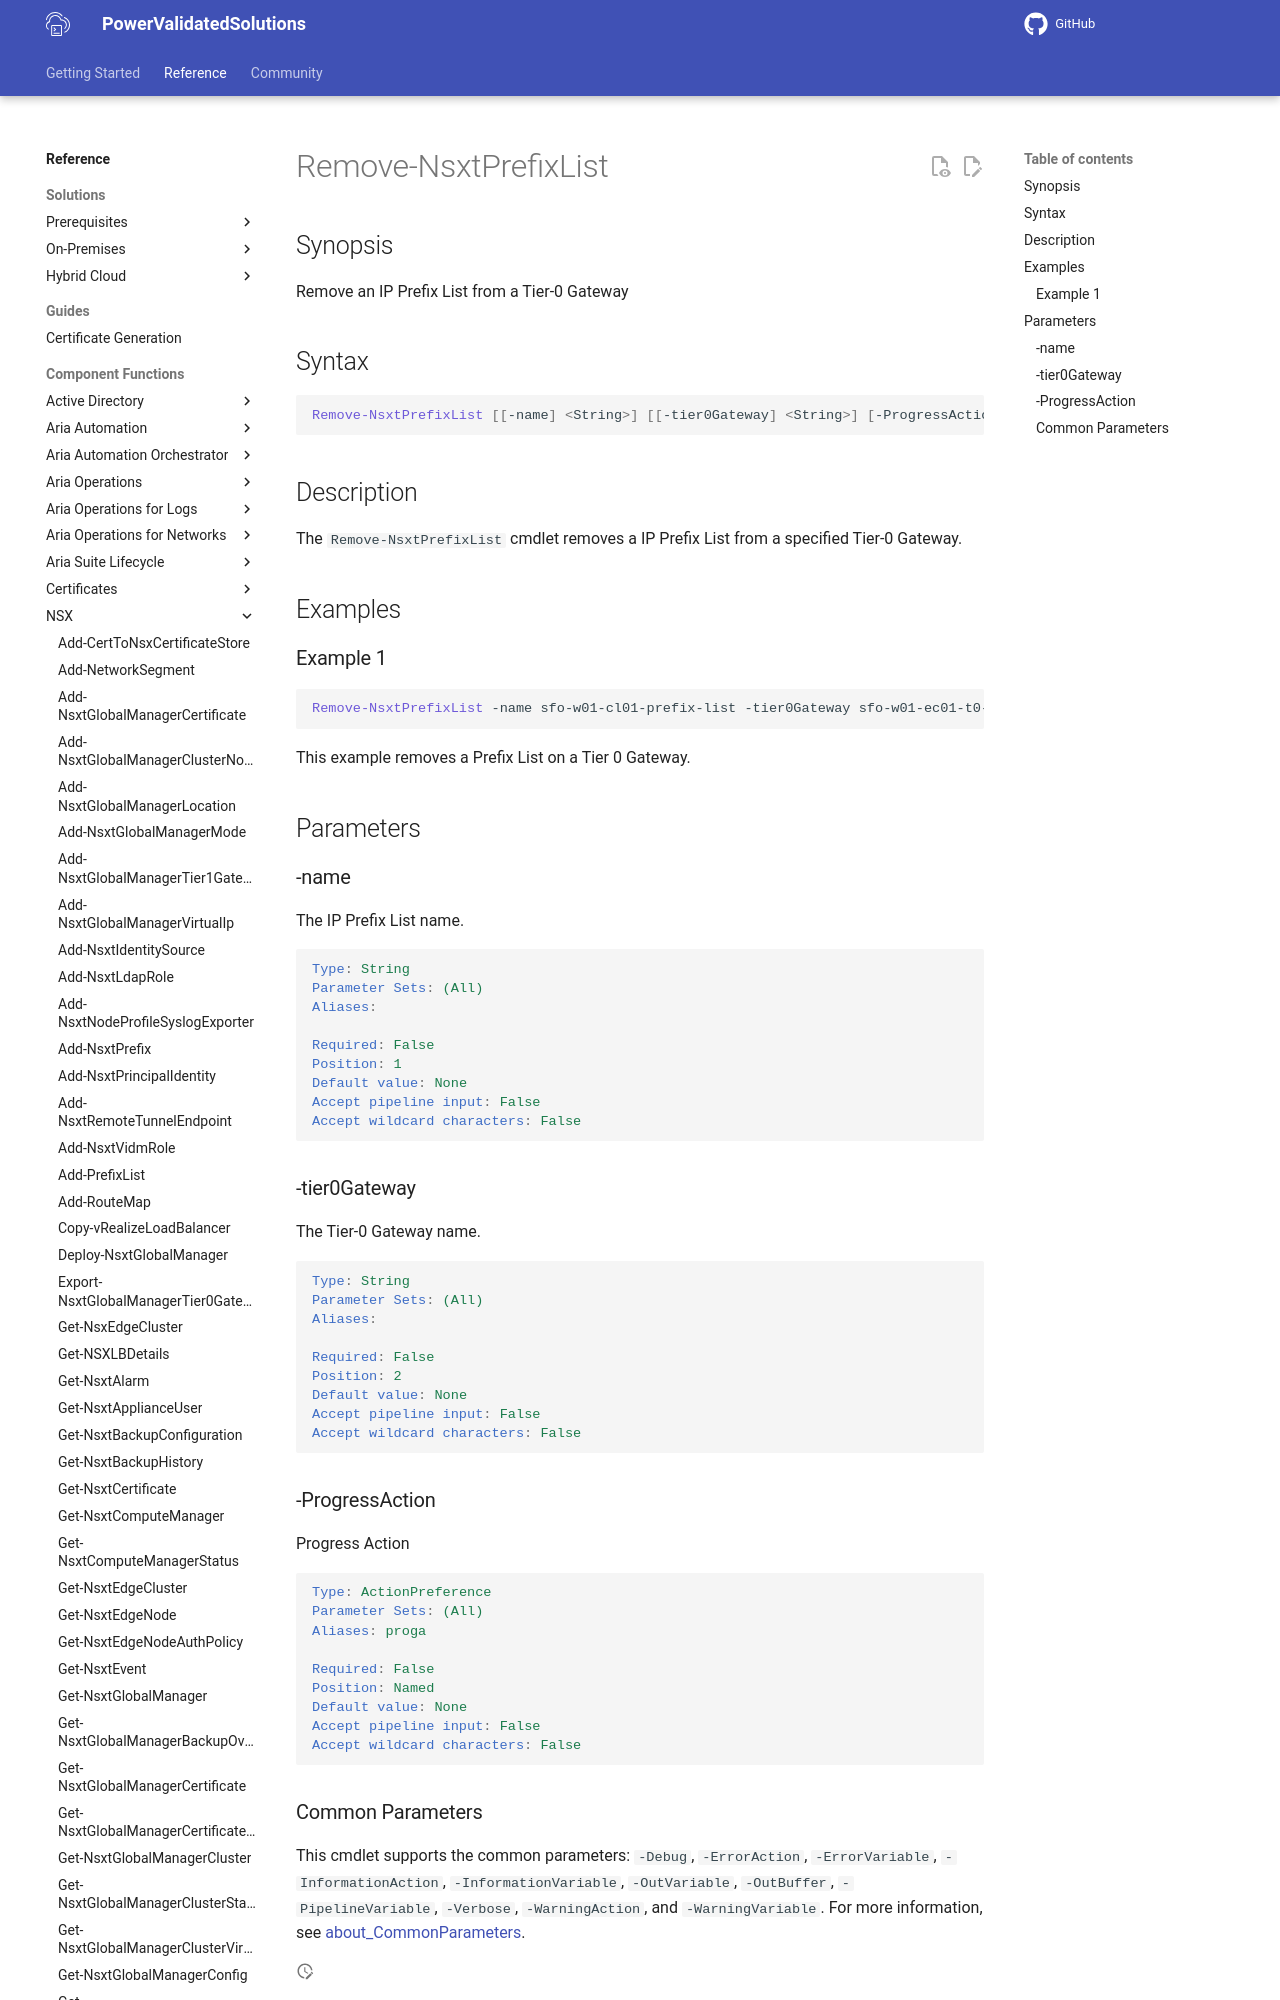

repository: vmware/power-validated-solutions-for-cloud-foundation · page: documentation/functions/nsx/Remove-NsxtPrefixList/index.html · generator: mkdocs

# Remove-NsxtPrefixList

## Synopsis

Remove an IP Prefix List from a Tier-0 Gateway

## Syntax

```powershell
Remove-NsxtPrefixList [[-name] <String>] [[-tier0Gateway] <String>] [-ProgressAction <ActionPreference>] [<CommonParameters>]
```

## Description

The `Remove-NsxtPrefixList` cmdlet removes a IP Prefix List from a specified Tier-0 Gateway.

## Examples
